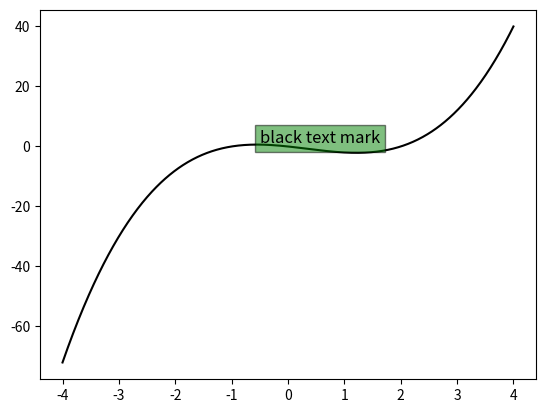

Here is the Python script that generated this plot:
import matplotlib.pyplot as plt
import numpy as np

x = np.linspace(-4, 4, 1024)
y = 0.25 * (x*4) * (x+1) * (x-2)
# plt.text(-0.5, 1.25, 'black text mark', fontsize=12)
# plt.plot(x, y, c='k')
# plt.show()

box = {
    'facecolor':'g',
    'alpha':0.5, #투명도(1.0이 제 불투명, 0이 투명)
    'edgecolor':'k',
    'boxstyle':'square'
}

plt.text(-0.5, 1.25, 'black text mark', bbox=box, fontsize=12)
plt.plot(x,y,c='k')
plt.show()